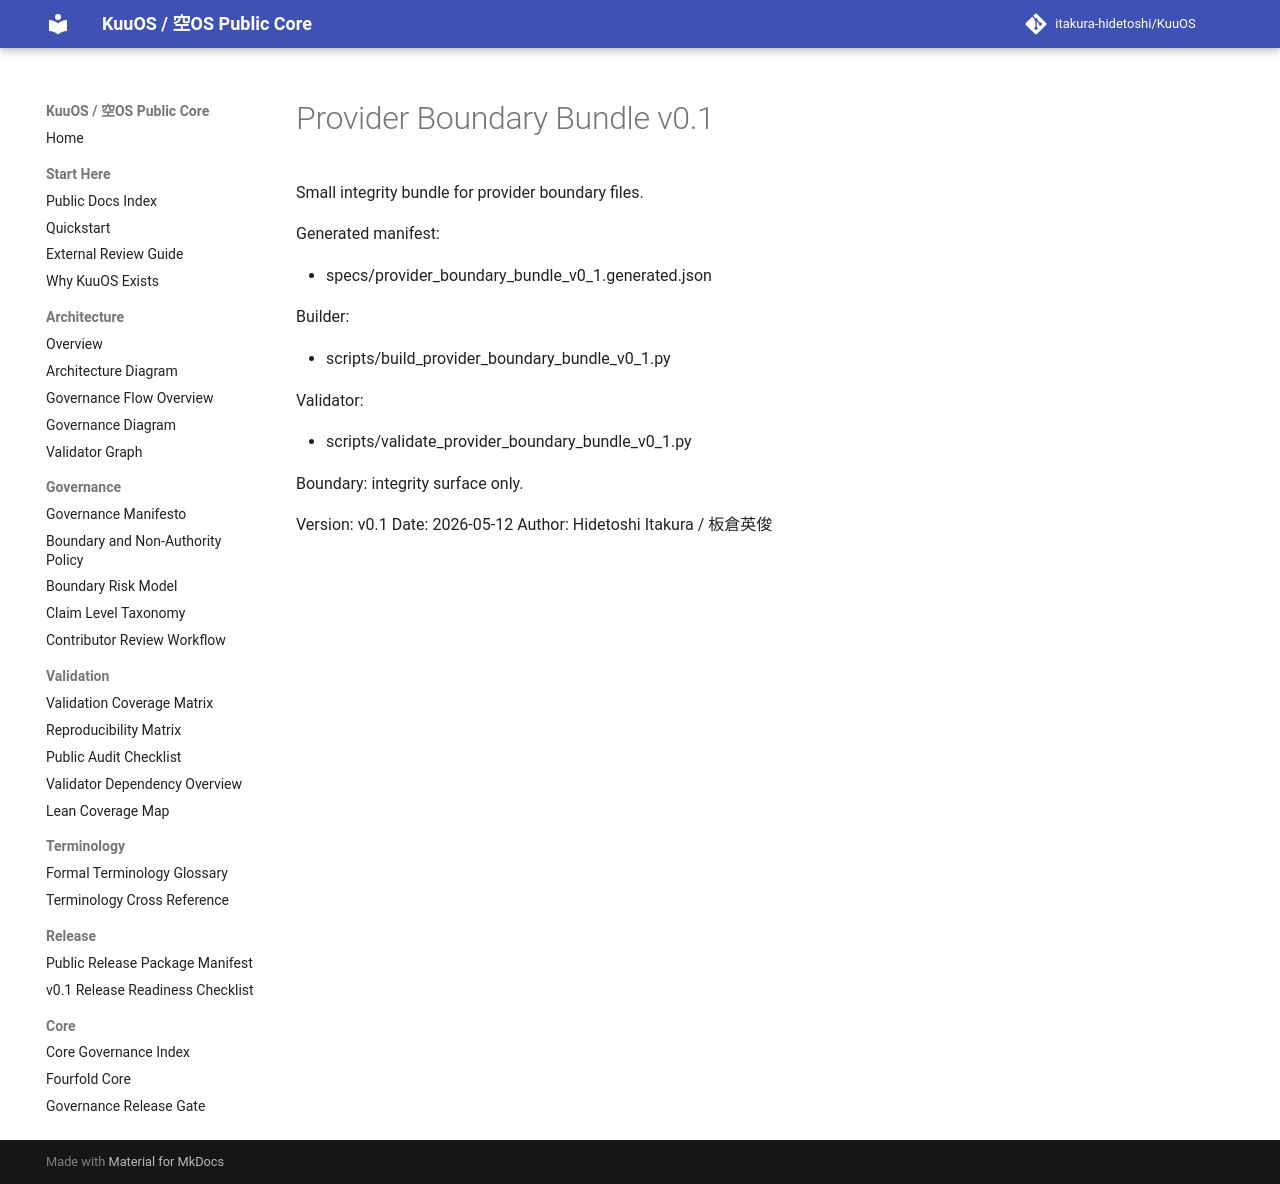

repository: itakura-hidetoshi/KuuOS · page: PROVIDER_BOUNDARY_BUNDLE_v0_1/index.html · generator: mkdocs

# Provider Boundary Bundle v0.1

Small integrity bundle for provider boundary files.

Generated manifest:

- specs/provider_boundary_bundle_v0_1.generated.json

Builder:

- scripts/build_provider_boundary_bundle_v0_1.py

Validator:

- scripts/validate_provider_boundary_bundle_v0_1.py

Boundary: integrity surface only.

Version: v0.1
Date: 2026-05-12
Author: Hidetoshi Itakura / 板倉英俊
